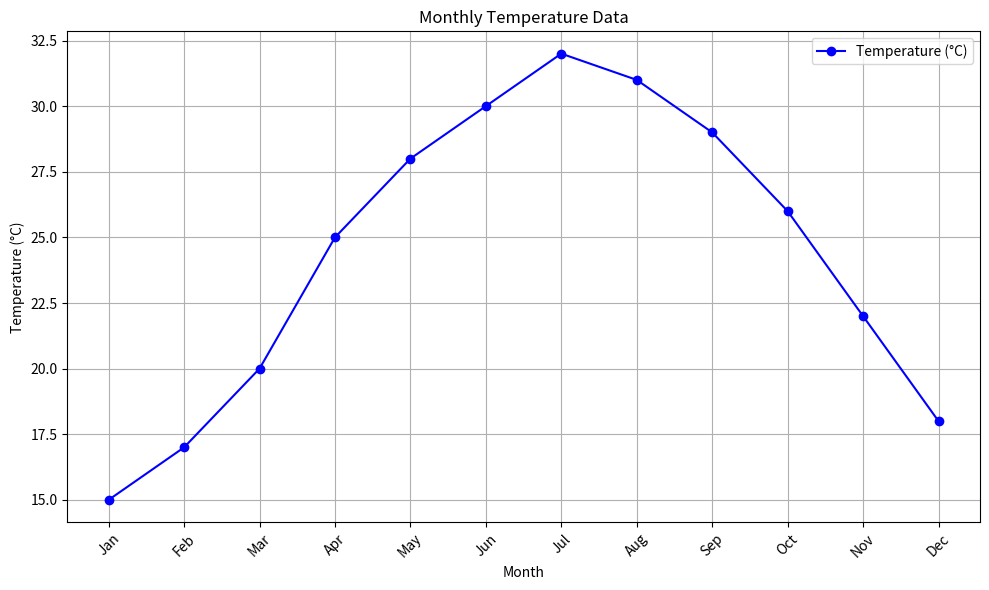

The matplotlib source for this figure:
import matplotlib.pyplot as plt

def create_temperature_line_plot(months, temperatures):
    plt.figure(figsize=(10, 6))  # Optional: Set the figure size (width, height) in inches

    plt.plot(months, temperatures, marker='o', linestyle='-', color='b', label='Temperature (°C)')

    plt.title('Monthly Temperature Data')
    plt.xlabel('Month')
    plt.ylabel('Temperature (°C)')
    plt.legend()

    plt.grid(True)  # Optional: Display grid lines

    plt.xticks(rotation=45)  # Optional: Rotate the x-axis labels if they are too long
    plt.tight_layout()  # Optional: Adjusts the spacing of the plot

    plt.show()

# Example data
months = ['Jan', 'Feb', 'Mar', 'Apr', 'May', 'Jun', 'Jul', 'Aug', 'Sep', 'Oct', 'Nov', 'Dec']
temperatures = [15, 17, 20, 25, 28, 30, 32, 31, 29, 26, 22, 18]

create_temperature_line_plot(months, temperatures)
